Run: headless pygame with SDL's dummy video driver; simulated clock (each Clock.tick advances the game by its frame time, no real sleeping); random seed 0; keys injected as events and as key.get_pressed() state; no mouse input.
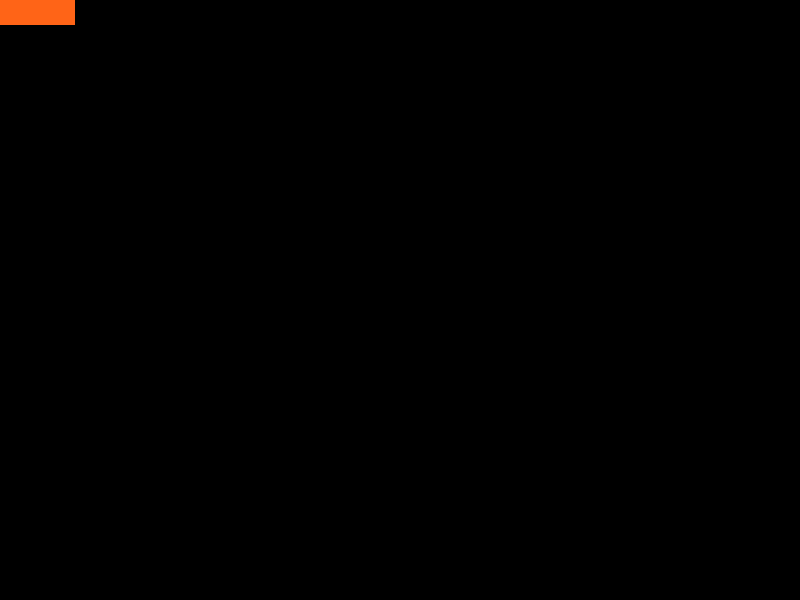
Frame 1 of 4 · flips 1–60 · no input
Frame 2 of 4 · flips 61–180 · tapped SPACE, RETURN · held RIGHT (→), D · screen unchanged from frame 1, image omitted
Frame 3 of 4 · flips 181–300 · held DOWN (↓), S · screen unchanged from frame 2, image omitted
Frame 4 of 4 · flips 301–420 · held LEFT (←), A, UP (↑), W · screen unchanged from frame 3, image omitted

The pygame program that drew these frames:

import pygame
from pygame.locals import *

pygame.init() # on doit initialiser pygame avant d'appler les fonction.

fenetre = pygame.display.set_mode((800, 600)) #  largeur = 800 et longueur= 600


# creation de notre joueur(acteur) sous forme de class
class Acteur(pygame.sprite.Sprite):
    def __init__(self):
        super(Acteur, self).__init__()
        self.surf = pygame.Surface((75, 25))
        self.surf.fill((255, 100, 23))
        self.rect = self.surf.get_rect()


# Creer une instance de Action que je vais appele Sidi
sidi = Acteur()

# la variable pour savoir etat d'execution du jeu.
execution = True

while execution:
    # parcourir tout evenement de pygame avec la boucle for
    for event in pygame.event.get():
        # on verifie si on appuye sur un boutton
        if event.type == pygame.KEYDOWN:

            if event.key == pygame.K_ESCAPE:
                execution = False

        elif event.type == pygame.QUIT:
            execution = False


    # desiner le acteur sur l'ecran a la position 400 x 300
    fenetre.blit(sidi.surf, sidi.rect)
    # mettre a jours l'ecran
    pygame.display.flip()
